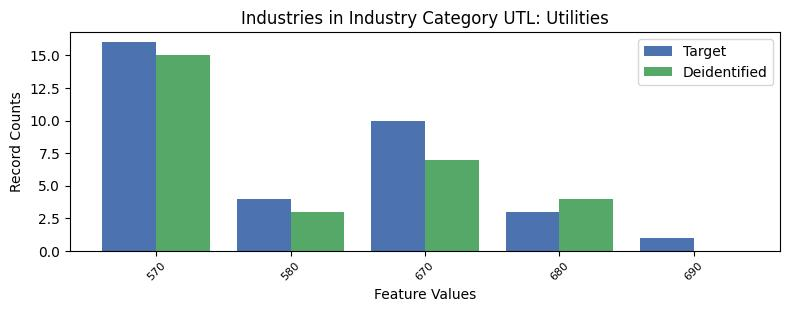

Source data for this figure (header and first rows):
, INDP, count_target, count_deidentified
0, 570, 16, 15.0
3, 580, 4, 3.0
1, 670, 10, 7.0
4, 680, 3, 4.0
2, 690, 1, 0.0
